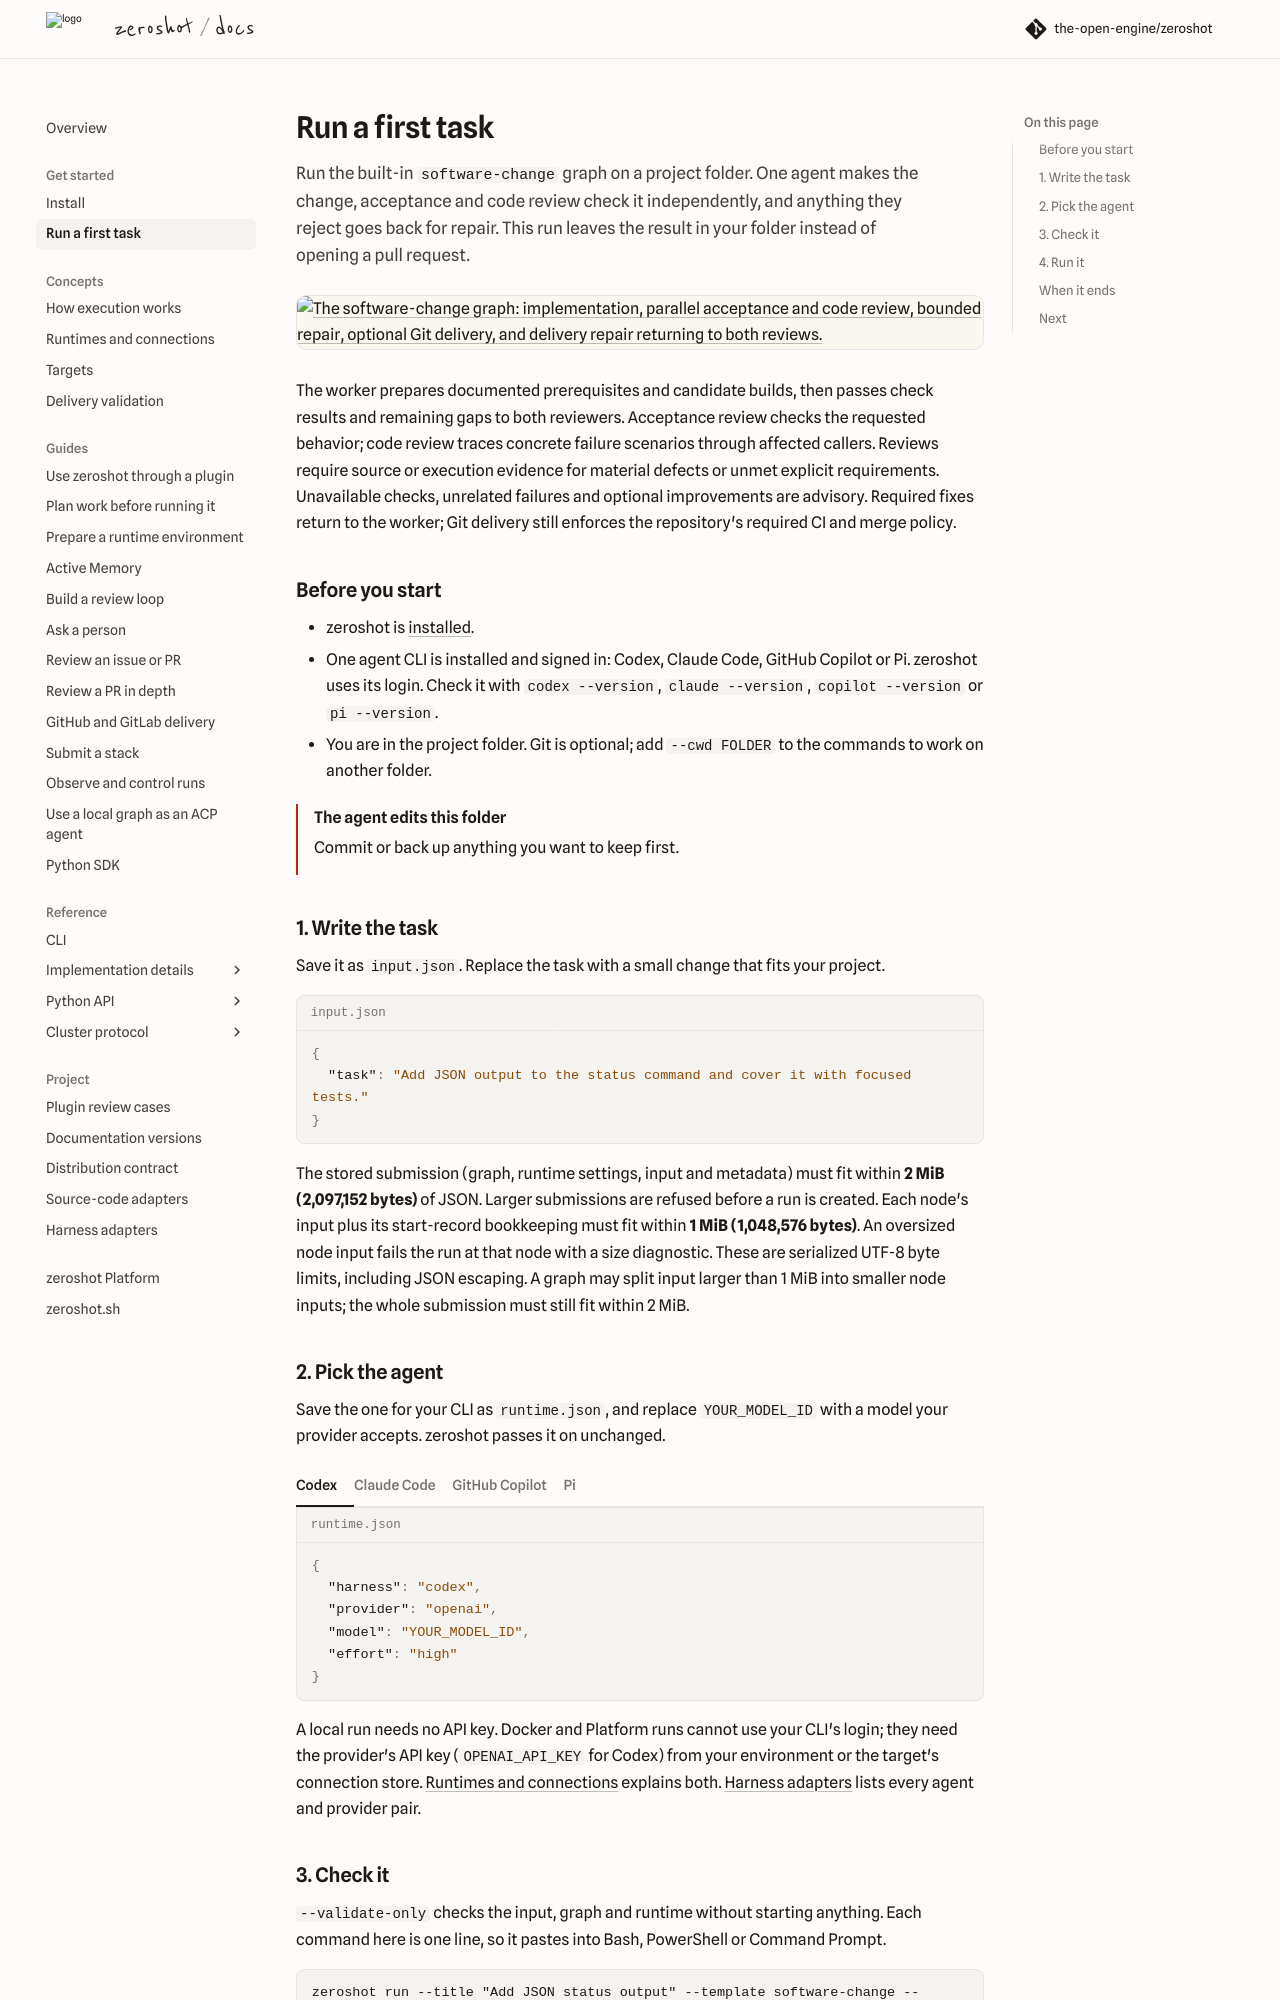

repository: the-open-engine/zeroshot · page: v17.0/getting-started/first-run/index.html · generator: mkdocs

---
description: 'Run the built-in software-change graph in a local folder with Git delivery disabled. Validate the input and runtime plan before starting.'
---

# Run a first task

<p class="docs-lede">
Run the built-in <code>software-change</code> graph on a project folder. One agent makes the change,
acceptance and code review check it independently, and anything they reject goes back for repair.
This run leaves the result in your folder instead of opening a pull request.
</p>

[![The software-change graph: implementation, parallel acceptance and code review, bounded repair, optional Git delivery, and delivery repair returning to both reviews.](../assets/zeroshot-workflow.svg){ loading=lazy }](../assets/zeroshot-workflow.svg){ .docs-graph-wide }

[![The software-change graph: implementation, parallel acceptance and code review, bounded repair, optional Git delivery, and delivery repair returning to both reviews.](../assets/zeroshot-workflow-mobile.svg){ loading=lazy }](../assets/zeroshot-workflow-mobile.svg){ .docs-graph-tall }

The worker prepares documented prerequisites and candidate builds, then passes check results and
remaining gaps to both reviewers. Acceptance review checks the requested behavior; code review traces
concrete failure scenarios through affected callers. Reviews require source or execution evidence for
material defects or unmet explicit requirements. Unavailable checks, unrelated failures and optional
improvements are advisory. Required fixes return to the worker; Git delivery still enforces the
repository's required CI and merge policy.

## Before you start

- zeroshot is [installed](install.md).
- One agent CLI is installed and signed in: Codex, Claude Code, GitHub Copilot or Pi. zeroshot uses
  its login. Check it with `codex --version`, `claude --version`, `copilot --version` or
  `pi --version`.
- You are in the project folder. Git is optional; add `--cwd FOLDER` to the commands to work on
  another folder.

!!! warning "The agent edits this folder"

    Commit or back up anything you want to keep first.

## 1. Write the task

Save it as `input.json`. Replace the task with a small change that fits your project.

```json title="input.json"
{
  "task": "Add JSON output to the status command and cover it with focused tests."
}
```

The stored submission (graph, runtime settings, input and metadata) must fit within **2 MiB
(2,097,152 bytes)** of JSON. Larger submissions are refused before a run is created.
Each node's input plus its start-record bookkeeping must fit within **1 MiB (1,048,576 bytes)**.
An oversized node input fails the run at that node with a size diagnostic. These are serialized
UTF-8 byte limits, including JSON escaping. A graph may split input larger than 1 MiB into smaller
node inputs; the whole submission must still fit within 2 MiB.
